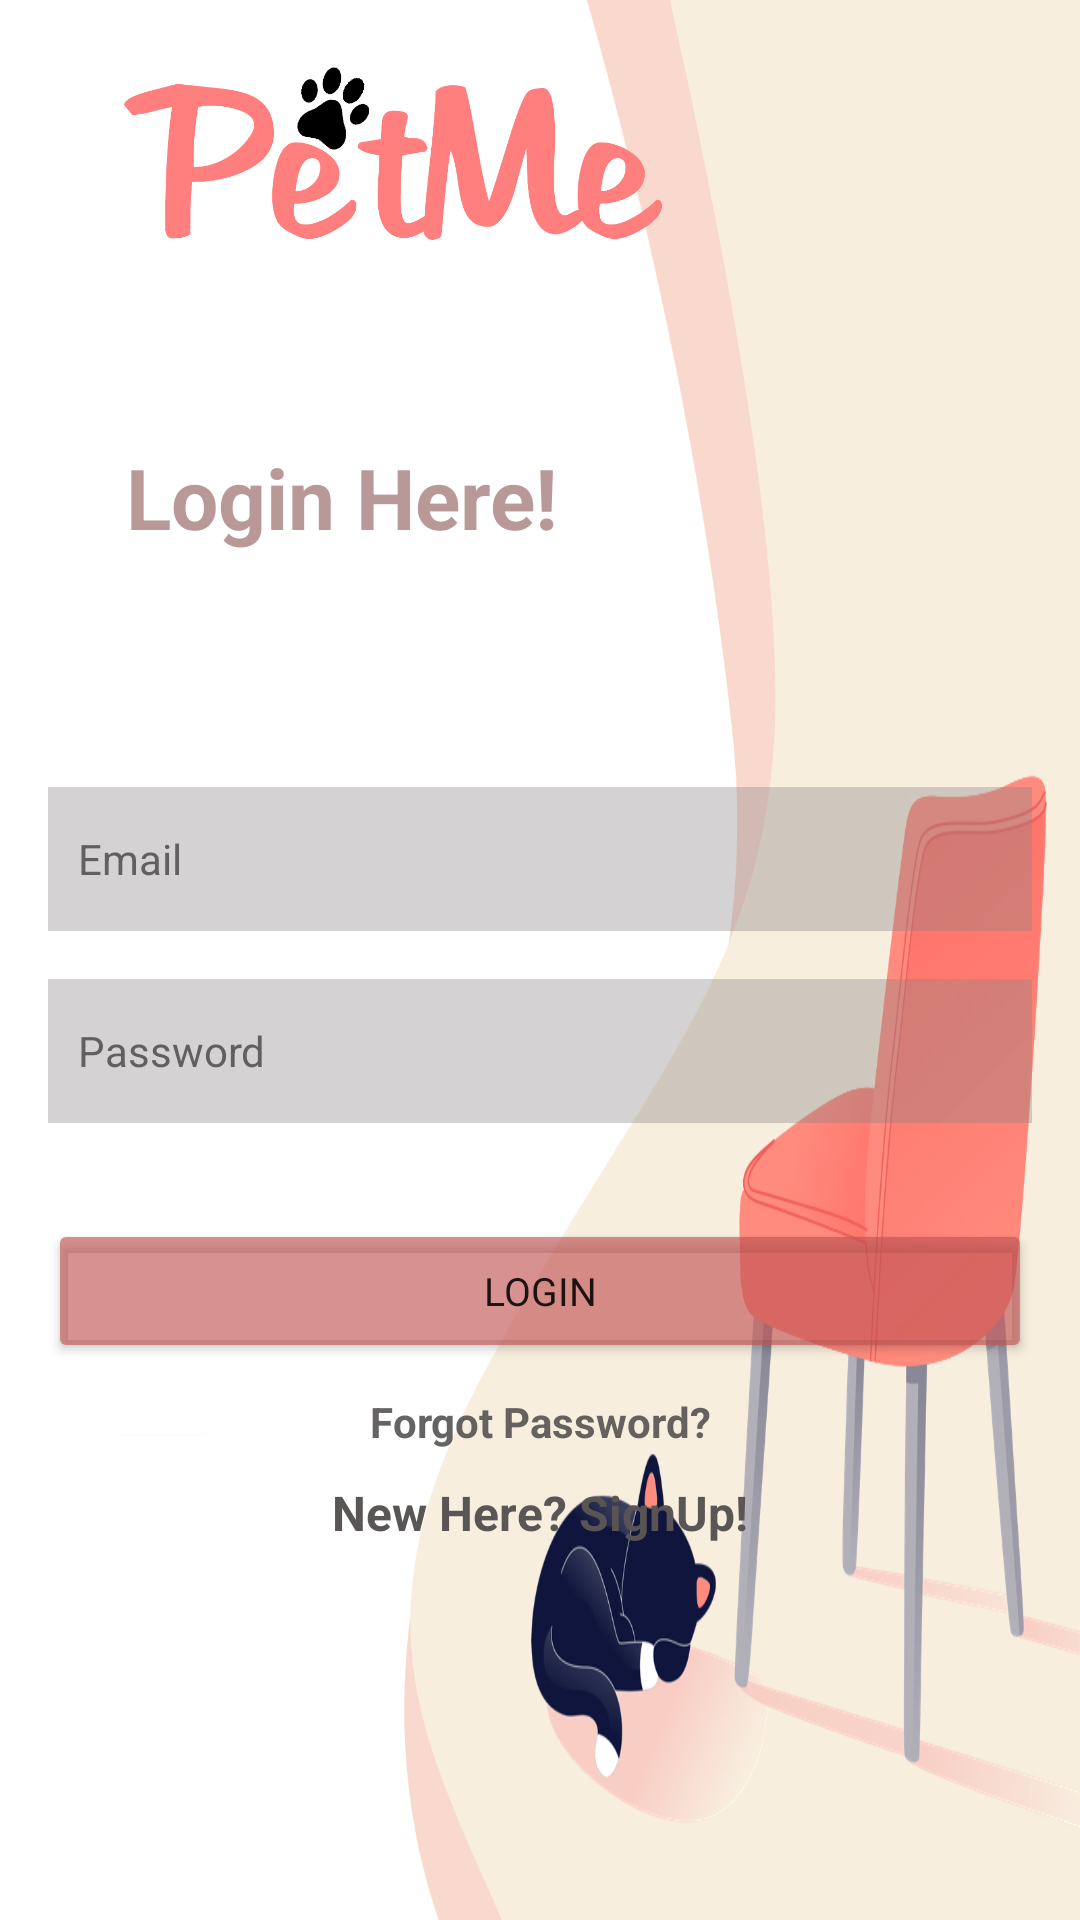

This screen was rendered from an Android layout file. Write that file and the resources it references.
<!-- AndroidManifest.xml: application theme Theme.AuthenticationApp -->
<!-- res/layout/activity_login.xml -->
<?xml version="1.0" encoding="utf-8"?>
<androidx.constraintlayout.widget.ConstraintLayout xmlns:android="http://schemas.android.com/apk/res/android"
    xmlns:app="http://schemas.android.com/apk/res-auto"
    xmlns:tools="http://schemas.android.com/tools"
    android:layout_width="match_parent"
    android:layout_height="match_parent"
    android:background="@drawable/backgroundimg"
    tools:context=".Register">



    <ImageView
        android:id="@+id/imageView"
        android:layout_width="214dp"
        android:layout_height="107dp"
        app:layout_constraintBottom_toTopOf="@+id/createText"
        app:layout_constraintEnd_toEndOf="parent"
        app:layout_constraintHorizontal_bias="0.192"
        app:layout_constraintStart_toStartOf="parent"
        app:layout_constraintTop_toTopOf="parent"
        app:layout_constraintVertical_bias="0.19999999"
        app:srcCompat="@drawable/petme" />

    <TextView
        android:id="@+id/createText"
        android:layout_width="wrap_content"
        android:layout_height="wrap_content"
        android:layout_marginTop="40dp"
        android:fontFamily="sans-serif"
        android:text="Login Here!"
        android:textStyle="bold"
        android:textColor="@color/todosavebg"
        android:textSize="28sp"
        app:layout_constraintEnd_toEndOf="parent"
        app:layout_constraintHorizontal_bias="0.194"
        app:layout_constraintStart_toStartOf="parent"
        app:layout_constraintTop_toBottomOf="@+id/imageView" />

    <EditText
        android:id="@+id/email"
        android:layout_width="0dp"
        android:layout_height="wrap_content"
        android:layout_marginStart="16dp"
        android:layout_marginEnd="16dp"
        android:background="#5C878282"
        android:ems="10"
        android:fontFamily="sans-serif"
        android:hint="Email"
        android:inputType="textEmailAddress"
        android:minHeight="48dp"
        android:padding="10dp"
        android:textColor="#615F5F"
        android:textColorHint="#C9424040"
        android:textSize="14dp"
        app:layout_constraintBottom_toBottomOf="parent"
        app:layout_constraintEnd_toEndOf="parent"
        app:layout_constraintHorizontal_bias="0.0"
        app:layout_constraintStart_toStartOf="parent"
        app:layout_constraintTop_toBottomOf="@+id/createText"
        app:layout_constraintVertical_bias="0.191" />

    <EditText
        android:id="@+id/password"
        android:layout_width="0dp"
        android:layout_height="wrap_content"
        android:layout_marginStart="16dp"
        android:layout_marginTop="16dp"
        android:layout_marginEnd="16dp"
        android:background="#5C878282"
        android:ems="10"
        android:fontFamily="sans-serif"
        android:hint="Password"
        android:inputType="textPassword"
        android:minHeight="48dp"
        android:padding="10dp"
        android:textColor="#615F5F"
        android:textColorHint="#C9424040"
        android:textSize="14dp"
        app:layout_constraintEnd_toEndOf="parent"
        app:layout_constraintStart_toStartOf="parent"
        app:layout_constraintTop_toBottomOf="@+id/email" />


    <Button
        android:id="@+id/loginBtn"
        android:layout_width="0dp"
        android:layout_height="wrap_content"
        android:layout_marginStart="16dp"
        android:layout_marginTop="32dp"
        android:layout_marginEnd="16dp"
        android:backgroundTint="#A4C35454"
        android:fontFamily="sans-serif"
        android:text="Login"
        android:textSize="13sp"
        app:layout_constraintBottom_toBottomOf="parent"
        app:layout_constraintEnd_toEndOf="parent"
        app:layout_constraintHorizontal_bias="0.0"
        app:layout_constraintStart_toStartOf="parent"
        app:layout_constraintTop_toBottomOf="@+id/password"
        app:layout_constraintVertical_bias="0.0" />

    <TextView
        android:id="@+id/textView3"
        android:layout_width="wrap_content"
        android:layout_height="wrap_content"
        android:layout_marginTop="16dp"
        android:layout_marginBottom="89dp"
        android:text="New Here? SignUp!"
        android:textColor="#FD595555"
        android:textSize="16sp"
        android:textStyle="bold"
        app:layout_constraintBottom_toBottomOf="parent"
        app:layout_constraintEnd_toEndOf="parent"
        app:layout_constraintStart_toStartOf="parent"
        app:layout_constraintTop_toBottomOf="@+id/loginBtn"
        app:layout_constraintVertical_bias="0.39" />

    <ProgressBar
        android:id="@+id/progressBar2"
        style="?android:attr/progressBarStyle"
        android:layout_width="wrap_content"
        android:layout_height="wrap_content"
        android:visibility="invisible"
        app:layout_constraintBottom_toBottomOf="parent"
        app:layout_constraintEnd_toEndOf="parent"
        app:layout_constraintHorizontal_bias="0.449"
        app:layout_constraintStart_toStartOf="parent"
        app:layout_constraintTop_toBottomOf="@+id/textView3"
        app:layout_constraintVertical_bias="0.819" />

    <TextView
        android:id="@+id/forgotpassword"
        android:layout_width="wrap_content"
        android:layout_height="wrap_content"
        android:text="Forgot Password?"
        android:textColor="#D7494646"
        android:textStyle="bold"
        app:layout_constraintBottom_toTopOf="@+id/textView3"
        app:layout_constraintEnd_toEndOf="parent"
        app:layout_constraintStart_toStartOf="parent"
        app:layout_constraintTop_toBottomOf="@+id/loginBtn" />

</androidx.constraintlayout.widget.ConstraintLayout>
<!-- resources referenced by this layout -->
<resources>
  <color name="todosavebg">#BA9E7371</color>
  <!-- drawable backgroundimg: png bitmap (drawable, 228053 bytes) -->
  <!-- drawable petme: png bitmap (drawable, 33099 bytes) -->
  <style name="Theme.AuthenticationApp" parent="Theme.AppCompat.Light.NoActionBar">
          
  
          <item name="colorPrimary">@color/purple_500</item>
          <item name="colorPrimaryVariant">@color/purple_700</item>
          <item name="colorOnPrimary">@color/white</item>
  
  
          
  
          <item name="colorOnSecondary">@color/black</item>
          
          <item name="android:statusBarColor" tools:targetApi="l">?attr/colorPrimaryVariant</item>
          
  
      </style>
  <color name="purple_500">#FF6200EE</color>
  <color name="purple_700">#FF3700B3</color>
  <color name="white">#FFFFFFFF</color>
  <color name="black">#FF000000</color>
</resources>
